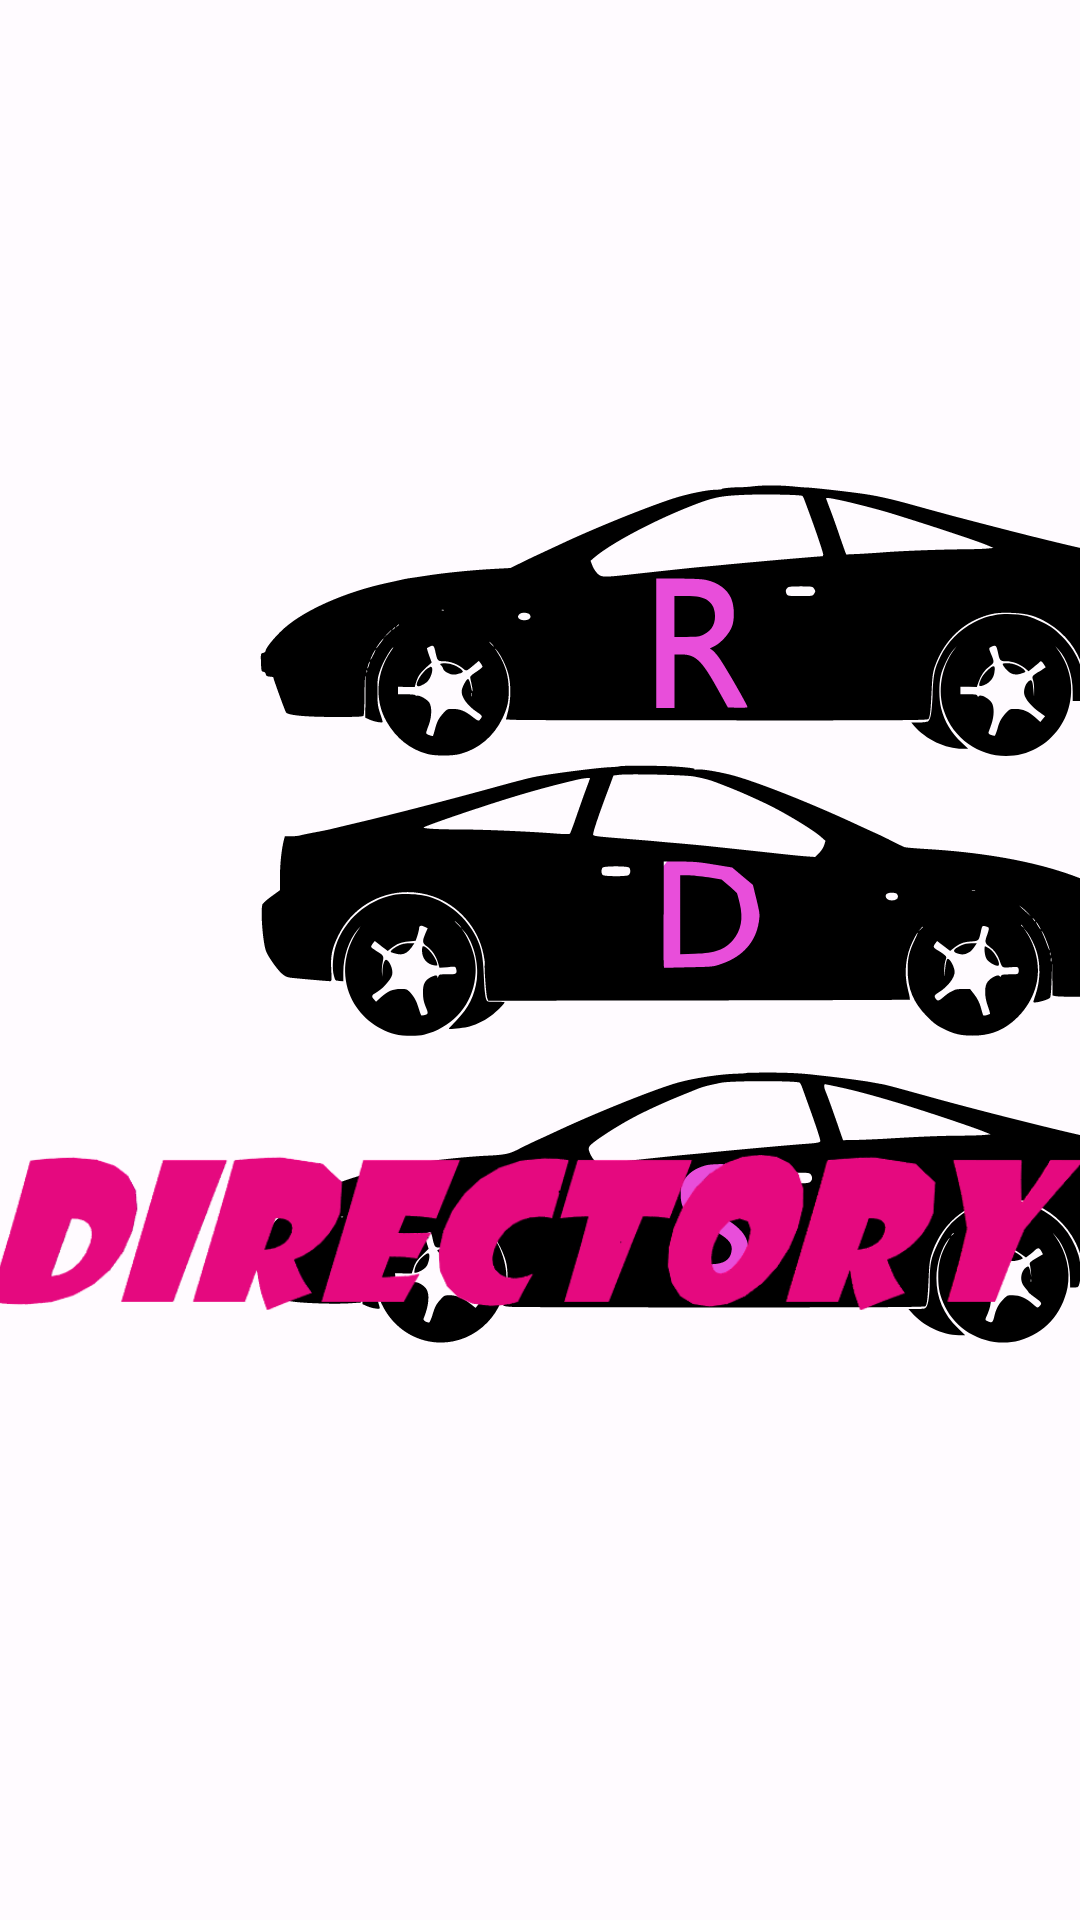

Write the Android layout XML for this screen, with the resource values it uses.
<!-- AndroidManifest.xml: application theme MyTheme -->
<!-- res/layout/activity_splash_screen.xml -->
<?xml version="1.0" encoding="utf-8"?>
<androidx.constraintlayout.widget.ConstraintLayout xmlns:android="http://schemas.android.com/apk/res/android"
    xmlns:app="http://schemas.android.com/apk/res-auto"
    xmlns:tools="http://schemas.android.com/tools"
    android:layout_width="match_parent"
    android:layout_height="match_parent"
    tools:context=".SplashScreen"
    android:background="@drawable/fon">

    <ImageView
        android:id="@+id/imageView"
        android:layout_width="413dp"
        android:layout_height="623dp"
        android:background="@drawable/avd_anim"
        app:layout_constraintEnd_toEndOf="parent"
        app:layout_constraintStart_toStartOf="parent"
        app:layout_constraintTop_toTopOf="parent" />

    <ImageView
        android:id="@+id/imageView3"
        android:layout_width="365dp"
        android:layout_height="127dp"
        android:src="@drawable/img"
        app:layout_constraintBottom_toBottomOf="parent"
        app:layout_constraintEnd_toEndOf="parent"
        app:layout_constraintHorizontal_bias="0.847"
        app:layout_constraintStart_toStartOf="parent"
        app:layout_constraintTop_toTopOf="@+id/imageView"
        app:layout_constraintVertical_bias="0.677" />
</androidx.constraintlayout.widget.ConstraintLayout>
<!-- resources referenced by this layout -->
<resources>
  <!-- drawable avd_anim: vector/xml drawable (drawable, 36651 chars, omitted) -->
  <!-- drawable img: png bitmap (drawable, 20123 bytes) -->
  <style name="MyTheme" parent="AppTheme" />
  <style name="AppTheme" parent="Theme.Material3.Light.NoActionBar">
          <item name="colorPrimary">@color/item</item>
          <item name="colorOnPrimary">@color/md_theme_light_onPrimary</item>
          <item name="colorPrimaryContainer">@color/md_theme_light_primaryContainer</item>
          <item name="colorOnPrimaryContainer">@color/md_theme_light_onPrimaryContainer</item>
          <item name="colorSecondary">@color/md_theme_light_secondary</item>
          <item name="colorOnSecondary">@color/md_theme_light_onSecondary</item>
          <item name="colorSecondaryContainer">@color/md_theme_light_secondaryContainer</item>
          <item name="colorOnSecondaryContainer">@color/md_theme_light_onSecondaryContainer</item>
          <item name="colorTertiary">@color/md_theme_light_tertiary</item>
          <item name="colorOnTertiary">@color/md_theme_light_onTertiary</item>
          <item name="colorTertiaryContainer">@color/md_theme_light_tertiaryContainer</item>
          <item name="colorOnTertiaryContainer">@color/md_theme_light_onTertiaryContainer</item>
          <item name="colorError">@color/md_theme_light_error</item>
          <item name="colorErrorContainer">@color/md_theme_light_errorContainer</item>
          <item name="colorOnError">@color/md_theme_light_onError</item>
          <item name="colorOnErrorContainer">@color/md_theme_light_onErrorContainer</item>
          <item name="android:colorBackground">@color/md_theme_light_background</item>
          <item name="colorOnBackground">@color/md_theme_light_onBackground</item>
          <item name="colorSurface">@color/md_theme_light_surface</item>
          <item name="colorOnSurface">@color/md_theme_light_onSurface</item>
          <item name="colorSurfaceVariant">@color/md_theme_light_surfaceVariant</item>
          <item name="colorOnSurfaceVariant">@color/md_theme_light_onSurfaceVariant</item>
          <item name="colorOutline">@color/md_theme_light_outline</item>
          <item name="colorOnSurfaceInverse">@color/md_theme_light_inverseOnSurface</item>
          <item name="colorSurfaceInverse">@color/md_theme_light_inverseSurface</item>
          <item name="colorPrimaryInverse">@color/md_theme_light_inversePrimary</item>
      </style>
  <color name="item">#ff98f0</color>
  <color name="md_theme_light_onPrimary">#FFFFFF</color>
  <color name="md_theme_light_primaryContainer">#FFD7F4</color>
  <color name="md_theme_light_onPrimaryContainer">#380037</color>
  <color name="md_theme_light_secondary">#984061</color>
  <color name="md_theme_light_onSecondary">#FFFFFF</color>
  <color name="md_theme_light_secondaryContainer">#FFD9E2</color>
  <color name="md_theme_light_onSecondaryContainer">#3E001D</color>
  <color name="md_theme_light_tertiary">#994060</color>
  <color name="md_theme_light_onTertiary">#FFFFFF</color>
  <color name="md_theme_light_tertiaryContainer">#FFD9E2</color>
  <color name="md_theme_light_onTertiaryContainer">#3E001D</color>
  <color name="md_theme_light_error">#BA1A1A</color>
  <color name="md_theme_light_errorContainer">#FFDAD6</color>
  <color name="md_theme_light_onError">#FFFFFF</color>
  <color name="md_theme_light_onErrorContainer">#410002</color>
  <color name="md_theme_light_background">#FFFBFF</color>
  <color name="md_theme_light_onBackground">#1F1A1D</color>
  <color name="md_theme_light_surface">#FFFBFF</color>
  <color name="md_theme_light_onSurface">#1F1A1D</color>
  <color name="md_theme_light_surfaceVariant">#EEDEE7</color>
  <color name="md_theme_light_onSurfaceVariant">#4E444B</color>
  <color name="md_theme_light_outline">#80747B</color>
  <color name="md_theme_light_inverseOnSurface">#F8EEF2</color>
  <color name="md_theme_light_inverseSurface">#342F32</color>
      //цвет для листа
  <color name="md_theme_light_inversePrimary">#FFABF0</color>
      //
</resources>
